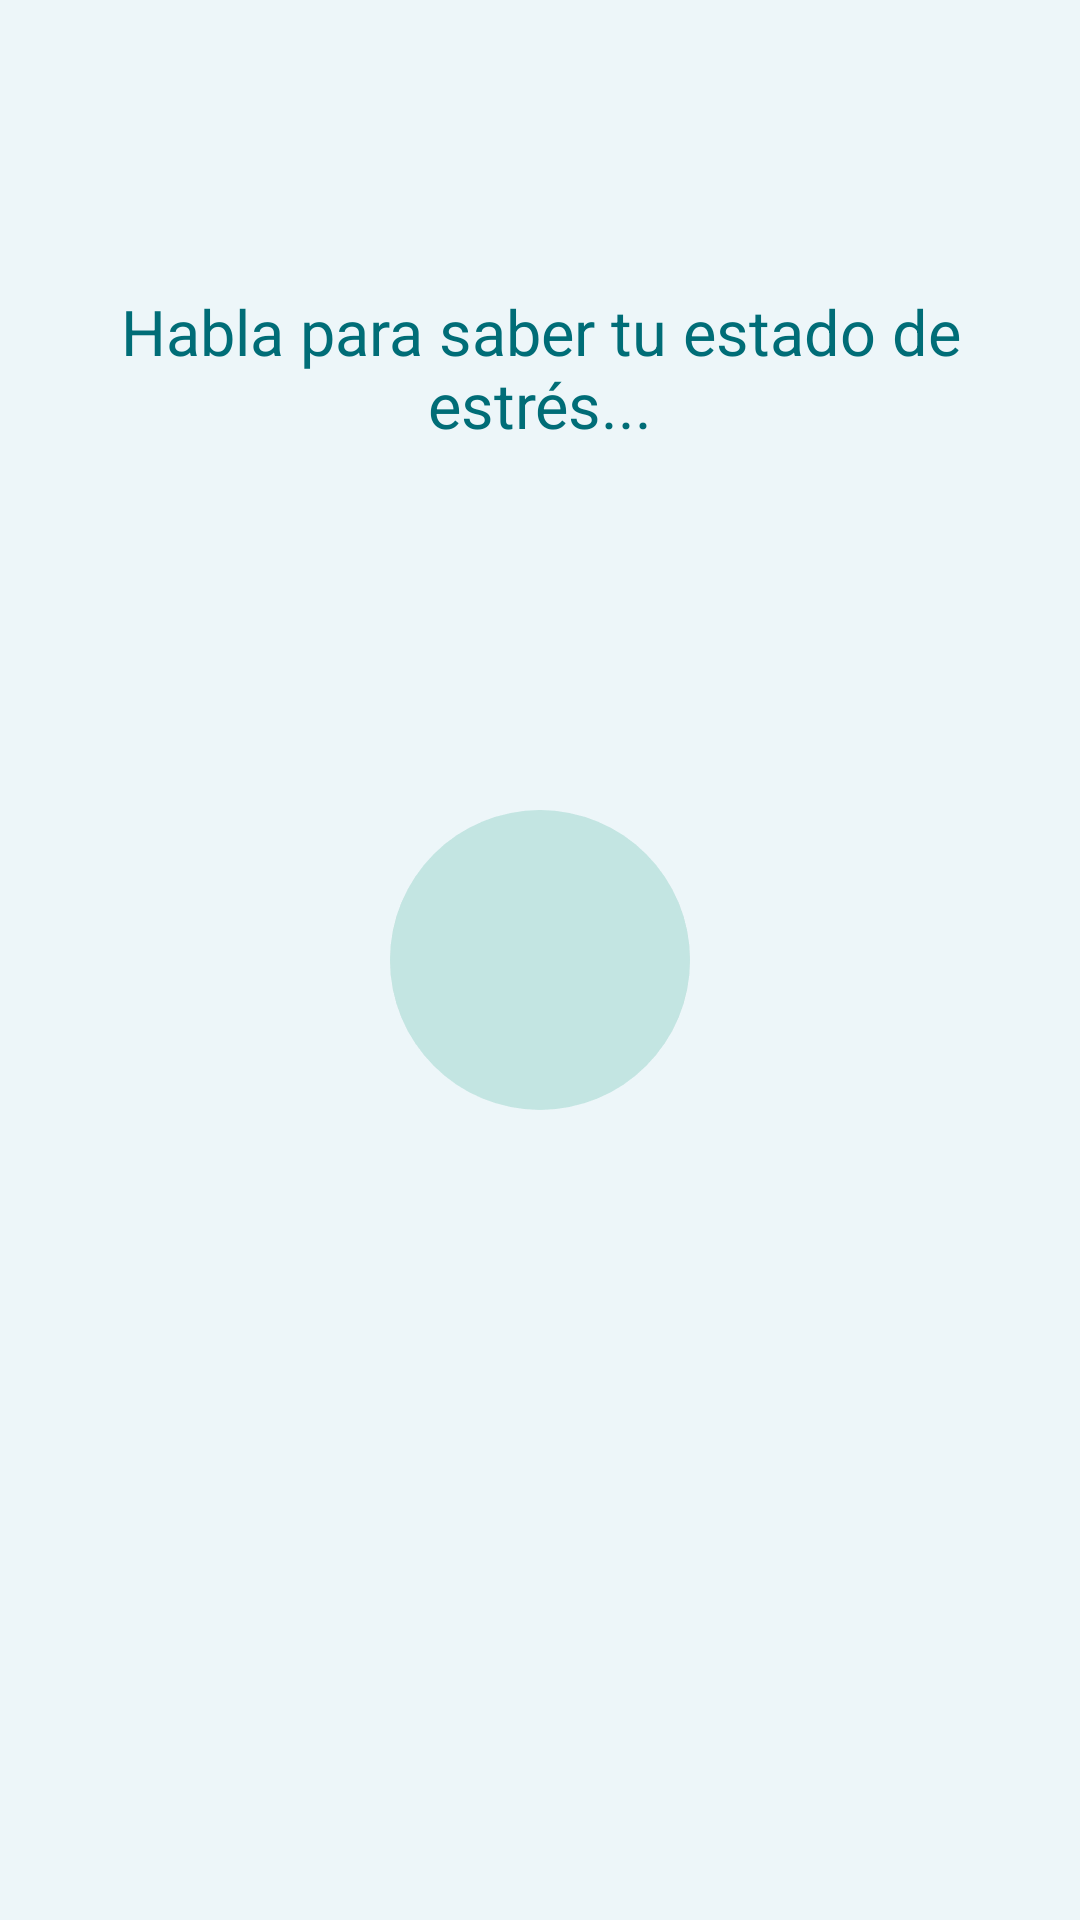

Layout XML and referenced resources for this Android screen:
<!-- AndroidManifest.xml: application theme Theme.Template -->
<!-- res/layout/activity_main.xml -->
<?xml version="1.0" encoding="utf-8"?>
<androidx.constraintlayout.widget.ConstraintLayout xmlns:android="http://schemas.android.com/apk/res/android"
    xmlns:app="http://schemas.android.com/apk/res-auto"
    xmlns:tools="http://schemas.android.com/tools"
    android:id="@+id/main"
    android:layout_width="match_parent"
    android:layout_height="match_parent"
    android:background="@color/white"
    tools:context=".MainActivity">

    <include
        android:id="@+id/background"
        layout="@layout/layout_background" />

    <TextView
        android:id="@+id/textView"
        android:layout_width="289dp"
        android:layout_height="65dp"
        android:fontFamily="sans-serif"
        android:gravity="center"
        android:text="@string/greeting_text"
        android:textColor="@color/text_primary"
        android:textSize="21sp"
        app:layout_constraintBottom_toBottomOf="parent"
        app:layout_constraintEnd_toEndOf="parent"
        app:layout_constraintStart_toStartOf="parent"
        app:layout_constraintTop_toTopOf="parent"
        app:layout_constraintVertical_bias="0.157" />

    <View
        android:id="@+id/onda1"
        android:layout_width="100dp"
        android:layout_height="100dp"
        android:background="@drawable/wave"
        app:layout_constraintBottom_toBottomOf="parent"
        app:layout_constraintEnd_toEndOf="parent"
        app:layout_constraintStart_toStartOf="parent"
        app:layout_constraintTop_toTopOf="parent" />

    <View
        android:id="@+id/onda2"
        android:layout_width="100dp"
        android:layout_height="100dp"
        android:background="@drawable/wave"
        app:layout_constraintBottom_toBottomOf="parent"
        app:layout_constraintEnd_toEndOf="parent"
        app:layout_constraintStart_toStartOf="parent"
        app:layout_constraintTop_toTopOf="parent" />

    <View
        android:id="@+id/onda3"
        android:layout_width="100dp"
        android:layout_height="100dp"
        android:background="@drawable/wave"
        app:layout_constraintBottom_toBottomOf="parent"
        app:layout_constraintEnd_toEndOf="parent"
        app:layout_constraintStart_toStartOf="parent"
        app:layout_constraintTop_toTopOf="parent" />

</androidx.constraintlayout.widget.ConstraintLayout>
<!-- res/layout/layout_background.xml (included above) -->
<?xml version="1.0" encoding="utf-8"?>
<androidx.constraintlayout.widget.ConstraintLayout xmlns:android="http://schemas.android.com/apk/res/android"
    android:layout_width="match_parent"
    android:layout_height="match_parent"
    android:background="@color/background_primary">

</androidx.constraintlayout.widget.ConstraintLayout>
<!-- resources referenced by this layout -->
<resources>
  <color name="background_primary">#EDF6F9</color>
  <color name="text_primary">#006D77</color>
  <color name="white">#FFFFFFFF</color>
  <!-- drawable wave (drawable) -->
  <?xml version="1.0" encoding="utf-8"?>
  <shape xmlns:android="http://schemas.android.com/apk/res/android"
      android:shape="oval">
      <solid android:color="#2683C5BE" />
  </shape>
  <string name="greeting_text">Habla para saber tu estado de estrés...</string>
  <style name="Theme.Template" parent="Base.Theme.Template" />
  <style name="Base.Theme.Template" parent="Theme.Material3.DayNight.NoActionBar">
          
          
          <item name="backgroundColor">@color/background_primary</item>
      </style>
</resources>
